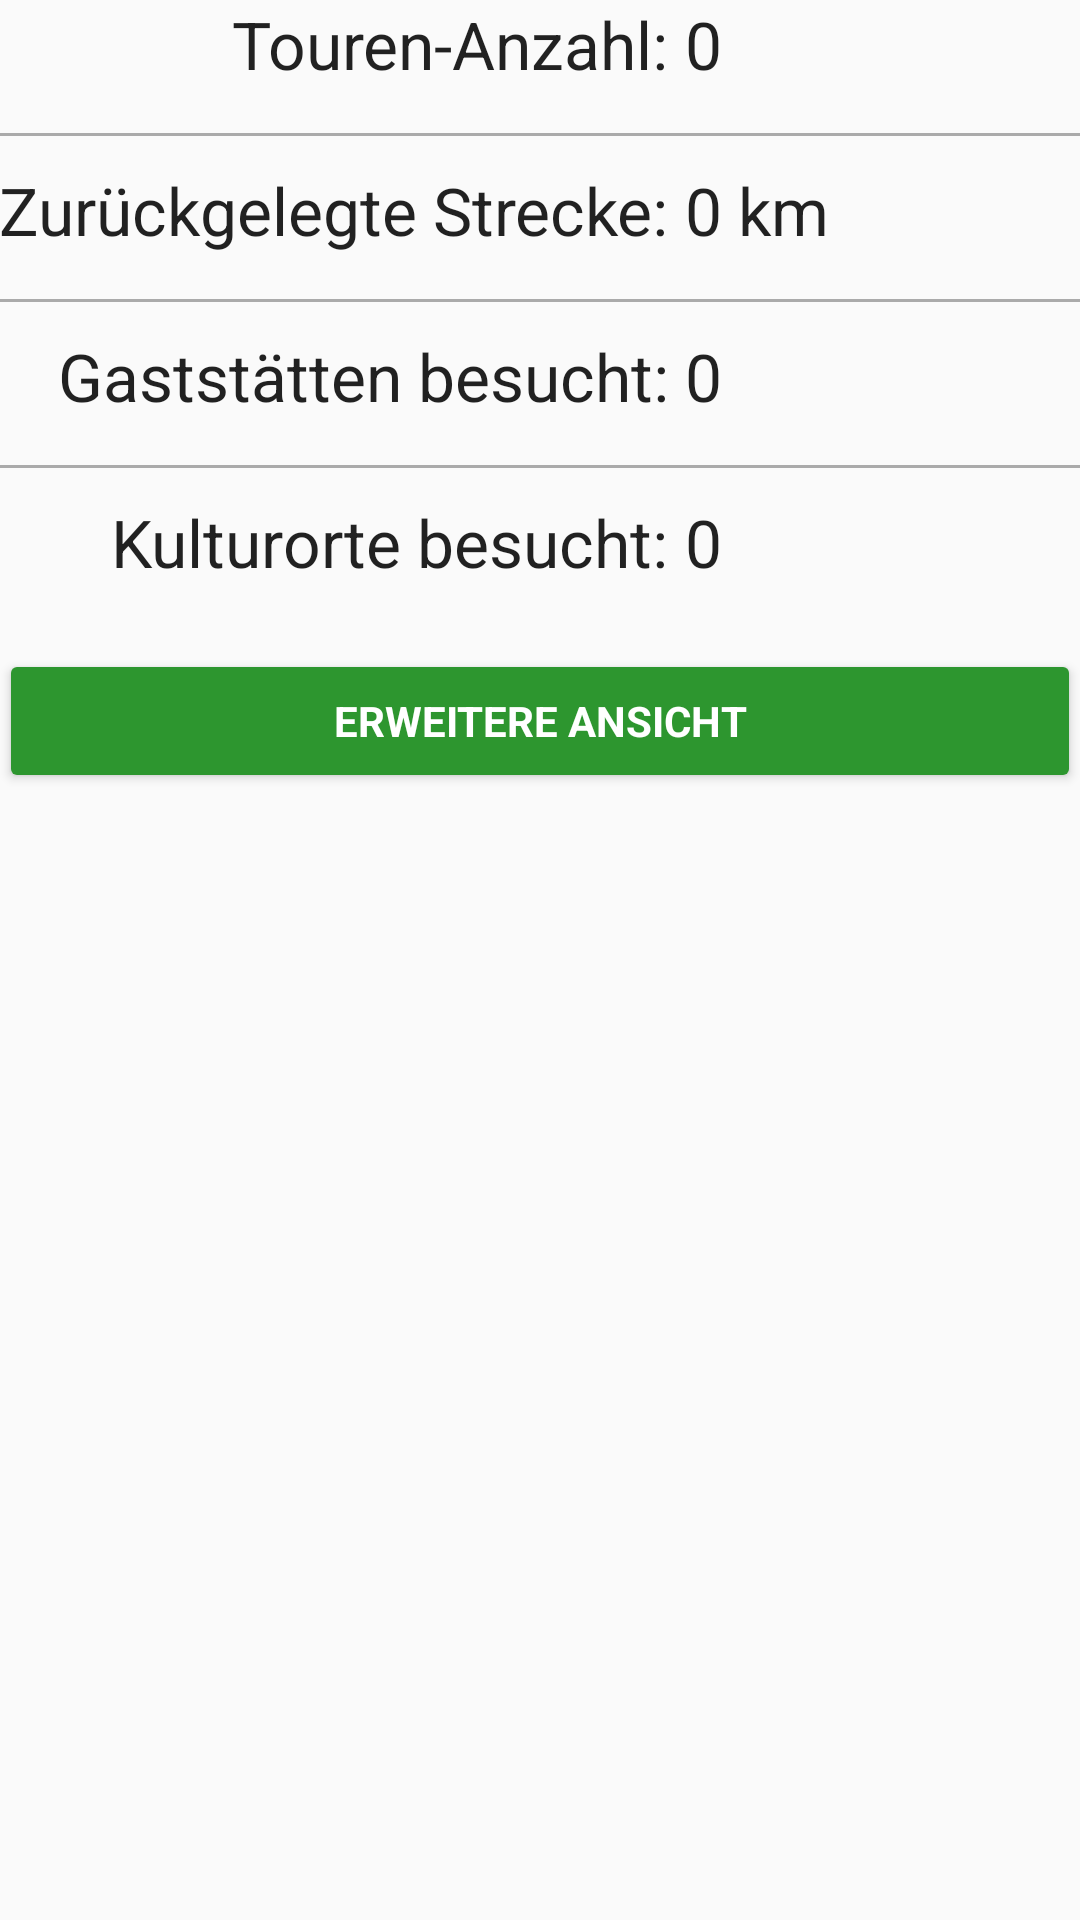

Here is an Android app screen rendered from its layout file. Give the layout XML and the strings, colors and styles it references.
<!-- AndroidManifest.xml: application theme AppTheme -->
<!-- res/layout/activity_statistic.xml -->
<?xml version="1.0" encoding="utf-8"?>
<RelativeLayout xmlns:android="http://schemas.android.com/apk/res/android"
    xmlns:tools="http://schemas.android.com/tools"
    android:id="@+id/activity_statistic"
    android:layout_width="match_parent"
    android:layout_height="match_parent"
    android:paddingBottom="@dimen/activity_vertical_margin"
    android:paddingLeft="@dimen/activity_horizontal_margin"
    android:paddingRight="@dimen/activity_horizontal_margin"
    android:paddingTop="@dimen/activity_vertical_margin"
    tools:context="koeglbauer_mittlboeck_wiesinger.diplomarbeit.htlgrieskirchen.at.reitapp.StatisticActivity">

    <ProgressBar
        android:id="@+id/statistic_progress"
        style="@android:style/Widget.Material.Light.ProgressBar.Large"
        android:layout_width="match_parent"
        android:layout_height="wrap_content"
        android:layout_marginBottom="8dp"
        android:visibility="gone" />

    <TableLayout
        android:id="@+id/table"
        android:layout_width="match_parent"
        android:layout_height="match_parent"
        android:layout_alignParentTop="true"
        android:layout_alignParentStart="true">

        <TableRow
            android:layout_width="match_parent"
            android:layout_height="match_parent"
            android:paddingBottom="5dp">

            <TextView
                android:layout_width="wrap_content"
                android:layout_height="wrap_content"
                android:id="@+id/textViewTouren"
                android:text="Touren-Anzahl: "
                android:layout_gravity="right"
                android:textAppearance="@android:style/TextAppearance.Material.Large" />

            <TextView
                android:text="0"
                android:layout_width="wrap_content"
                android:layout_height="wrap_content"
                android:id="@+id/textViewStats1"
                android:layout_gravity="left"
                android:textAppearance="@android:style/TextAppearance.Material.Large" />
        </TableRow>
        <View
            android:layout_width="match_parent"
            android:layout_height="1dp"
            android:background="@android:color/darker_gray"
            android:layout_marginTop="10dp"
            android:layout_marginBottom="10dp"/>
        <TableRow
            android:layout_width="fill_parent"
            android:layout_height="match_parent"
            android:paddingBottom="5dp">

            <TextView
                android:layout_width="wrap_content"
                android:layout_height="wrap_content"
                android:id="@+id/textViewKilo"
                android:text="Zurückgelegte Strecke: "
                android:layout_gravity="right"
                android:textAppearance="@android:style/TextAppearance.Material.Large" />

            <TextView
                android:text="0 km"
                android:layout_width="wrap_content"
                android:layout_height="wrap_content"
                android:id="@+id/textViewStats2"
                android:layout_gravity="left"
                android:textAppearance="@android:style/TextAppearance.Material.Large" />
        </TableRow>
        <View
            android:layout_width="match_parent"
            android:layout_height="1dp"
            android:background="@android:color/darker_gray"
            android:layout_marginTop="10dp"
            android:layout_marginBottom="10dp"/>
        <TableRow
            android:layout_width="match_parent"
            android:layout_height="match_parent"
            android:paddingBottom="5dp">

            <TextView
                android:layout_width="wrap_content"
                android:layout_height="wrap_content"
                android:id="@+id/textViewGast"
                android:text="Gaststätten besucht: "
                android:layout_gravity="right"
                android:textAppearance="@android:style/TextAppearance.Material.Large" />

            <TextView
                android:text="0"
                android:layout_width="wrap_content"
                android:layout_height="wrap_content"
                android:id="@+id/textViewStats3"
                android:layout_gravity="left"
                android:textAppearance="@android:style/TextAppearance.Material.Large" />
        </TableRow>
        <View
            android:layout_width="match_parent"
            android:layout_height="1dp"
            android:background="@android:color/darker_gray"
            android:layout_marginTop="10dp"
            android:layout_marginBottom="10dp"/>
        <TableRow
            android:layout_width="match_parent"
            android:layout_height="match_parent"
            android:paddingBottom="5dp">

            <TextView
                android:layout_width="wrap_content"
                android:layout_height="wrap_content"
                android:id="@+id/textViewKult"
                android:text="Kulturorte besucht: "
                android:layout_gravity="right"
                android:textAppearance="@android:style/TextAppearance.Material.Large" />

            <TextView
                android:text="0"
                android:layout_width="wrap_content"
                android:layout_height="wrap_content"
                android:id="@+id/textViewStats4"
                android:layout_gravity="left"
                android:textAppearance="@android:style/TextAppearance.Material.Large" />
        </TableRow>


        <Button
            android:id="@+id/openStatistikLink"
            style="?android:textAppearanceSmall"
            android:layout_width="match_parent"
            android:layout_height="wrap_content"
            android:layout_marginTop="16dp"
            android:text="erweitere Ansicht"
            android:textStyle="bold"
            android:textColor="@color/white"
            android:backgroundTint="@color/colorPrimary"
            android:onClick="onClickStatisticLink"/>

    </TableLayout>

</RelativeLayout>
<!-- resources referenced by this layout -->
<resources>
  <color name="colorPrimary">#2d962f</color>
  <color name="white">#ffffff</color>
  <style name="AppTheme" parent="Theme.AppCompat.Light.DarkActionBar">
          
          <item name="colorPrimary">@color/colorPrimary</item>
          <item name="colorPrimaryDark">@color/colorPrimaryDark</item>
          <item name="colorAccent">@color/colorAccent</item>
      </style>
  <color name="colorPrimaryDark">#008000</color>
  <color name="colorAccent">#2D962F</color>
</resources>
